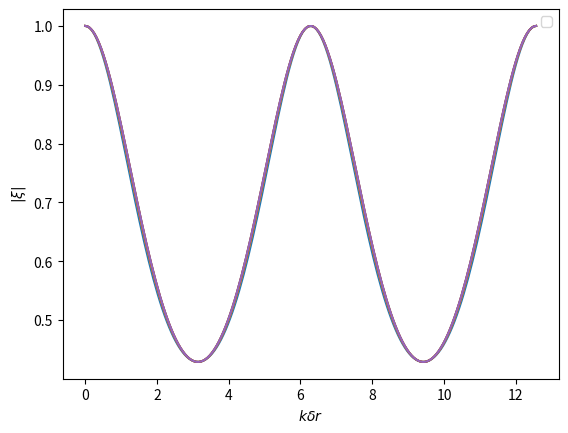

Write the Python code that produced this figure.
import matplotlib
matplotlib.use('Agg')
import matplotlib.pyplot as plt
import numpy as np
from numpy import sin, cos, pi, sqrt, log

def XI( x , alpha , dr ):

	A = 4.0*alpha*sin(x/2)*sin(x/2)
	B = 3.0/2.0*dr*alpha*sin(x)

	ap1 = A+1.0;
	denom = ap1*ap1 + B*B

	R = 2.0*ap1/denom-1.0
	I = 2.0*B/denom

	return sqrt( R*R - I*I )
#sqrt(R*R - I*I)

def makePlot( a , dr ):
	N  = 200
	dx = 4*pi/( N - 1.0)

	x = np.zeros(N)
	s = np.zeros(N)

	for i in range(N):
		x[i] = i * dx
		s[i] = XI(x[i],a,dr)

	plt.plot( x , s )


makePlot( 0.1 , .5 )
makePlot( 0.1 , .3 )
makePlot( 0.1 , .1 )
makePlot( 0.1 , .03 )
makePlot( 0.1 , .01 )

plt.xlabel('$k \\delta r$')
plt.ylabel('$| \\xi | $')

plt.legend([
		'$\\delta r = 0.5$',
		'$\\delta r = 0.3$',
		'$\\delta r = 0.1$',
		'$\\delta r = 0.03$',
		'$\\delta r = 0.01$',
#		'$\\delta r = 10.0$',
		],'upper right')


plt.savefig("xi")
